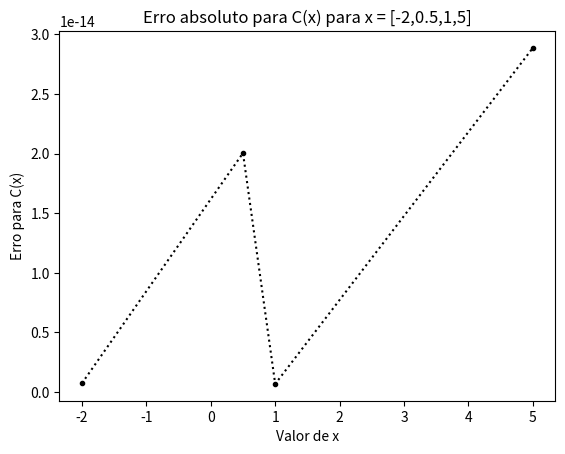

Write the Python code that produced this figure.
import math
import numpy
import matplotlib.pyplot as plt


def int_trapez_v1(h,f_values):  #Versão que utiliza uma lista de favores de f(x) e a variação h.
    n = len(f_values)
    result = h/2
    sum = 0
    for i in range(1,n-1):
        sum += f_values[i]
    result*=(f_values[0] + f_values[-1] + 2*sum)
    return result

def int_trapez_v2(func,a,b,n): #Versão que utiliza a definição da função, os limites de integração e o numero de nós.
    x_values = numpy.linspace(a,b,n+1)
    h = x_values[1] - x_values[0]
    result = h/2

    f_values = [ func(i) for i in x_values]
    
    sum = 0
    for i in range(1,n):
        sum += f_values[i]
    result*=(f_values[0] + f_values[-1] + 2*sum)
    return result

def int_simpson_v1(h,f_val):   #Versão que utiliza uma lista de favores de f(x) e a variação h.
    n = len(f_val)
    resultado = h/3

    sum = f_val[0] + f_val[-1]
    i=1
    if(n%2==0):
        for i in range(1,n//2):
            sum+=(2*f_val[2*i-1] + 4*f_val[2*i-2])
        sum+= 4*f_val[2*i]
    else:
        for i in range(1,n//2):
            sum+=(2*f_val[2*i] + 4*f_val[2*i-1])
        i=n//2
        sum+= 4*f_val[2*i-1]

    resultado*=sum
    return resultado

def int_simpson_v2(func,a,b,n): #Versão que utiliza a definição da função, os limites de integração e o numero de nós.
    if(n%2==1):  #n precisa ser par
        n+=1
    
    x_list = numpy.linspace(a,b,n+1)
    f_val = [ func(i) for i in x_list]
    h = x_list[1] - x_list[0]

    sum = f_val[0] + f_val[-1]
    i=1
    for i in range(1,n//2):
        sum+=(2*f_val[2*i] + 4*f_val[2*i-1])
    i=n//2
    sum+= 4*f_val[2*i-1]

    resultado = sum * (h/3)
    return resultado    


#Definindo a função interior à integral de Fresnel:

def interior_fresnel(t):
    return math.cos((t**2)*(math.pi/2))

# Definindo  a integral de fresnel.

def fresnel(x):
    #determinar maior valor da 4ª derivada no intervalo [0,x]
    if(x<0):
        x_test = numpy.linspace(x,0,1001)
    else:
        x_test = numpy.linspace(0,x,1001)
    
    y_test = [ math.fabs(f4_dx(i)) for i in x_test ]
    max_val = max(y_test)
    
    # Determinar o melhor valor de n para erro < 10⁻⁸
    n = math.fabs((max_val*(x**5)*(10**7))/18)**(1/4)
    n = (int)(n//1)

    return int_simpson_v2(interior_fresnel,0,x,n**2)



#Definindo a 4a derivada da função, para o calculo de M_4.
def f4_dx(x):
    resultado = 0
    resultado += -3*((math.pi)**2)*(math.cos((1/2)*math.pi*(x**2)))
    resultado += 6*(math.pi**3)*(x**2)*(math.sin((1/2)*math.pi*(x**2))) 
    resultado += (math.pi**4)*(x**4)*(math.cos((1/2)*math.pi*(x**2)))
    return resultado




x_values = [-2,0.5,1,5]
f_values = [fresnel(i) for i in x_values]
error = []
error.append( math.fabs( -0.48825340607534075450 - f_values[0]) )
error.append( math.fabs( 0.49234422587144639288 - f_values[1]) )
error.append( math.fabs( 0.77989340037682282947 - f_values[2]) )
error.append( math.fabs( 0.56363118870401223110 - f_values[3]) )

plt.title("Erro absoluto para C(x) para x = [-2,0.5,1,5]")
plt.xlabel("Valor de x")
plt.ylabel("Erro para C(x)")
plt.plot(x_values,error, "k.",linestyle='dotted')
plt.show()